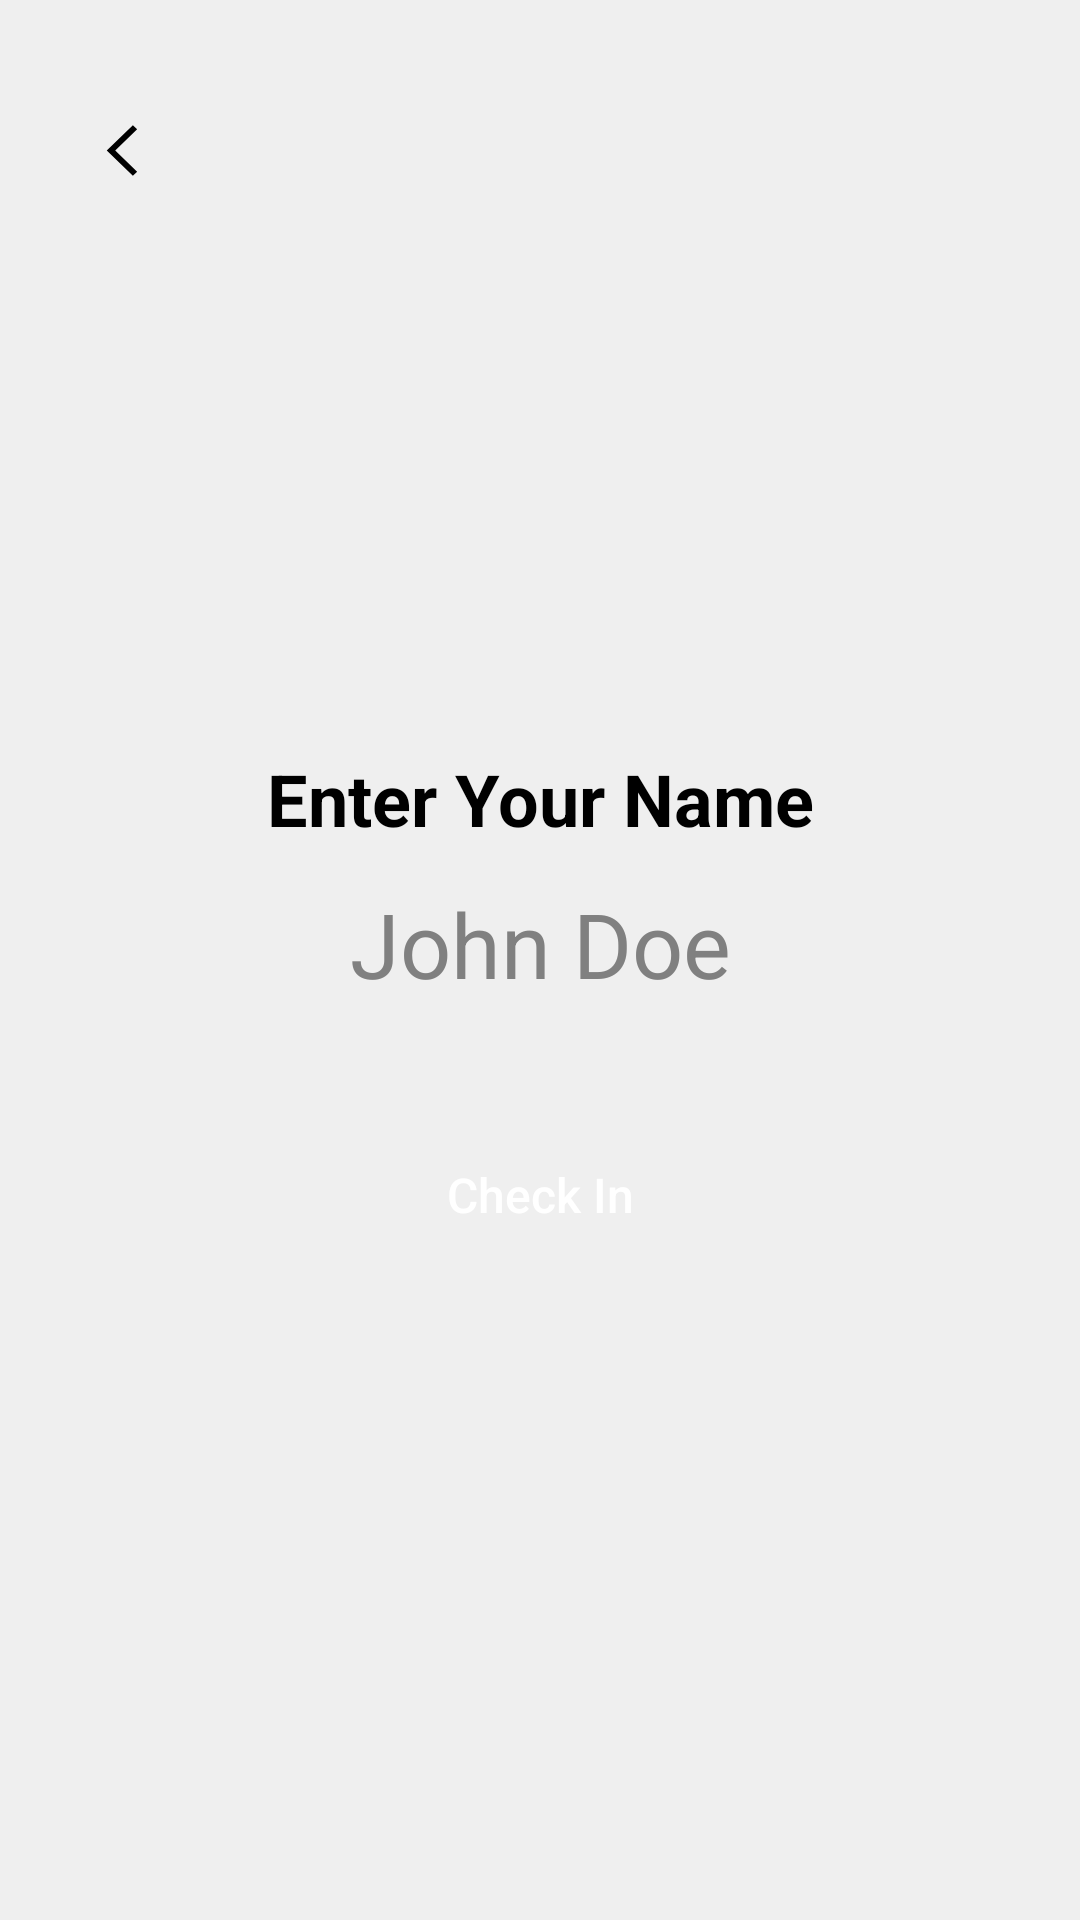

Reconstruct the res/layout file that produces this screen, plus the resources it refers to.
<!-- AndroidManifest.xml: application theme Theme.AttendEase -->
<!-- res/layout/attendee_check_in.xml -->
<?xml version="1.0" encoding="utf-8"?>
<androidx.constraintlayout.widget.ConstraintLayout xmlns:android="http://schemas.android.com/apk/res/android"
    android:layout_width="match_parent"
    android:layout_height="match_parent"
    xmlns:app="http://schemas.android.com/apk/res-auto"
    android:background="@color/stroke_grey">

    <ImageButton
        android:id="@+id/back_button"
        android:layout_width="50dp"
        android:layout_height="50dp"
        android:layout_marginStart="16dp"
        android:layout_marginTop="25dp"
        android:background="@android:color/transparent"
        android:src="@drawable/nav_left"
        app:layout_constraintStart_toStartOf="parent"
        app:layout_constraintTop_toTopOf="parent" />

    <androidx.constraintlayout.widget.ConstraintLayout
        android:layout_width="0dp"
        android:layout_height="wrap_content"
        android:layout_marginTop="250dp"
        android:padding="0dp"
        app:layout_constraintEnd_toEndOf="parent"
        app:layout_constraintStart_toStartOf="parent"
        app:layout_constraintTop_toTopOf="parent">

        <TextView
            android:id="@+id/textView_enterName"
            android:layout_width="wrap_content"
            android:layout_height="wrap_content"
            android:layout_gravity="center_horizontal"
            android:layout_marginBottom="24dp"
            android:text="Enter Your Name"
            android:textColor="#000000"
            android:textSize="24sp"
            android:textStyle="bold"
            app:layout_constraintBottom_toTopOf="@+id/editText_name"
            app:layout_constraintEnd_toEndOf="parent"
            app:layout_constraintStart_toStartOf="parent"
            app:layout_constraintTop_toTopOf="parent" />

        <EditText
            android:id="@+id/editText_name"
            android:layout_width="0dp"
            android:layout_height="wrap_content"
            android:background="@android:color/transparent"
            android:gravity="center"
            android:hint="John Doe"
            android:inputType="textPersonName"
            android:padding="12dp"
            android:textColor="#000000"
            android:textColorHint="#808080"
            android:textSize="30sp"
            app:layout_constraintEnd_toEndOf="parent"
            app:layout_constraintStart_toStartOf="parent"
            app:layout_constraintTop_toBottomOf="@+id/textView_enterName" />

        <Button
            android:id="@+id/button_submit"
            android:layout_width="355dp"
            android:layout_height="55dp"
            android:layout_marginTop="24dp"
            android:background="@drawable/button_rounded"
            android:text="Check In"
            android:textAllCaps="false"
            android:textColor="#FFFFFF"
            android:textSize="16sp"
            app:layout_constraintEnd_toEndOf="parent"
            app:layout_constraintStart_toStartOf="parent"
            app:layout_constraintTop_toBottomOf="@+id/editText_name" />
    </androidx.constraintlayout.widget.ConstraintLayout>

</androidx.constraintlayout.widget.ConstraintLayout>
<!-- resources referenced by this layout -->
<resources>
  <color name="stroke_grey">#EFEFEF</color>
  <!-- drawable button_rounded (drawable) -->
  <?xml version="1.0" encoding="utf-8"?>
  <shape xmlns:android="http://schemas.android.com/apk/res/android">
      <corners android:radius="45dp"/> 
  </shape>
  <!-- drawable nav_left (drawable) -->
  <vector xmlns:android="http://schemas.android.com/apk/res/android"
      android:width="24dp"
      android:height="25dp"
      android:viewportWidth="24"
      android:viewportHeight="25">
    <path
        android:pathData="M9.414,12.509L16.707,19.559L15.293,20.927L6.586,12.509L15.293,4.091L16.707,5.458L9.414,12.509Z"
        android:fillColor="#000000"
        android:fillType="evenOdd"/>
  </vector>
  <style name="Theme.AttendEase" parent="Base.Theme.AttendEase">
      <item name="colorPrimary">@color/black</item>
      <item name="colorOnPrimary">@color/white</item>
      </style>
  <style name="Base.Theme.AttendEase" parent="Theme.Material3.DayNight.NoActionBar">
          
      </style>
  <color name="black">#FF000000</color>
  <color name="white">#FFFFFFFF</color>
</resources>
